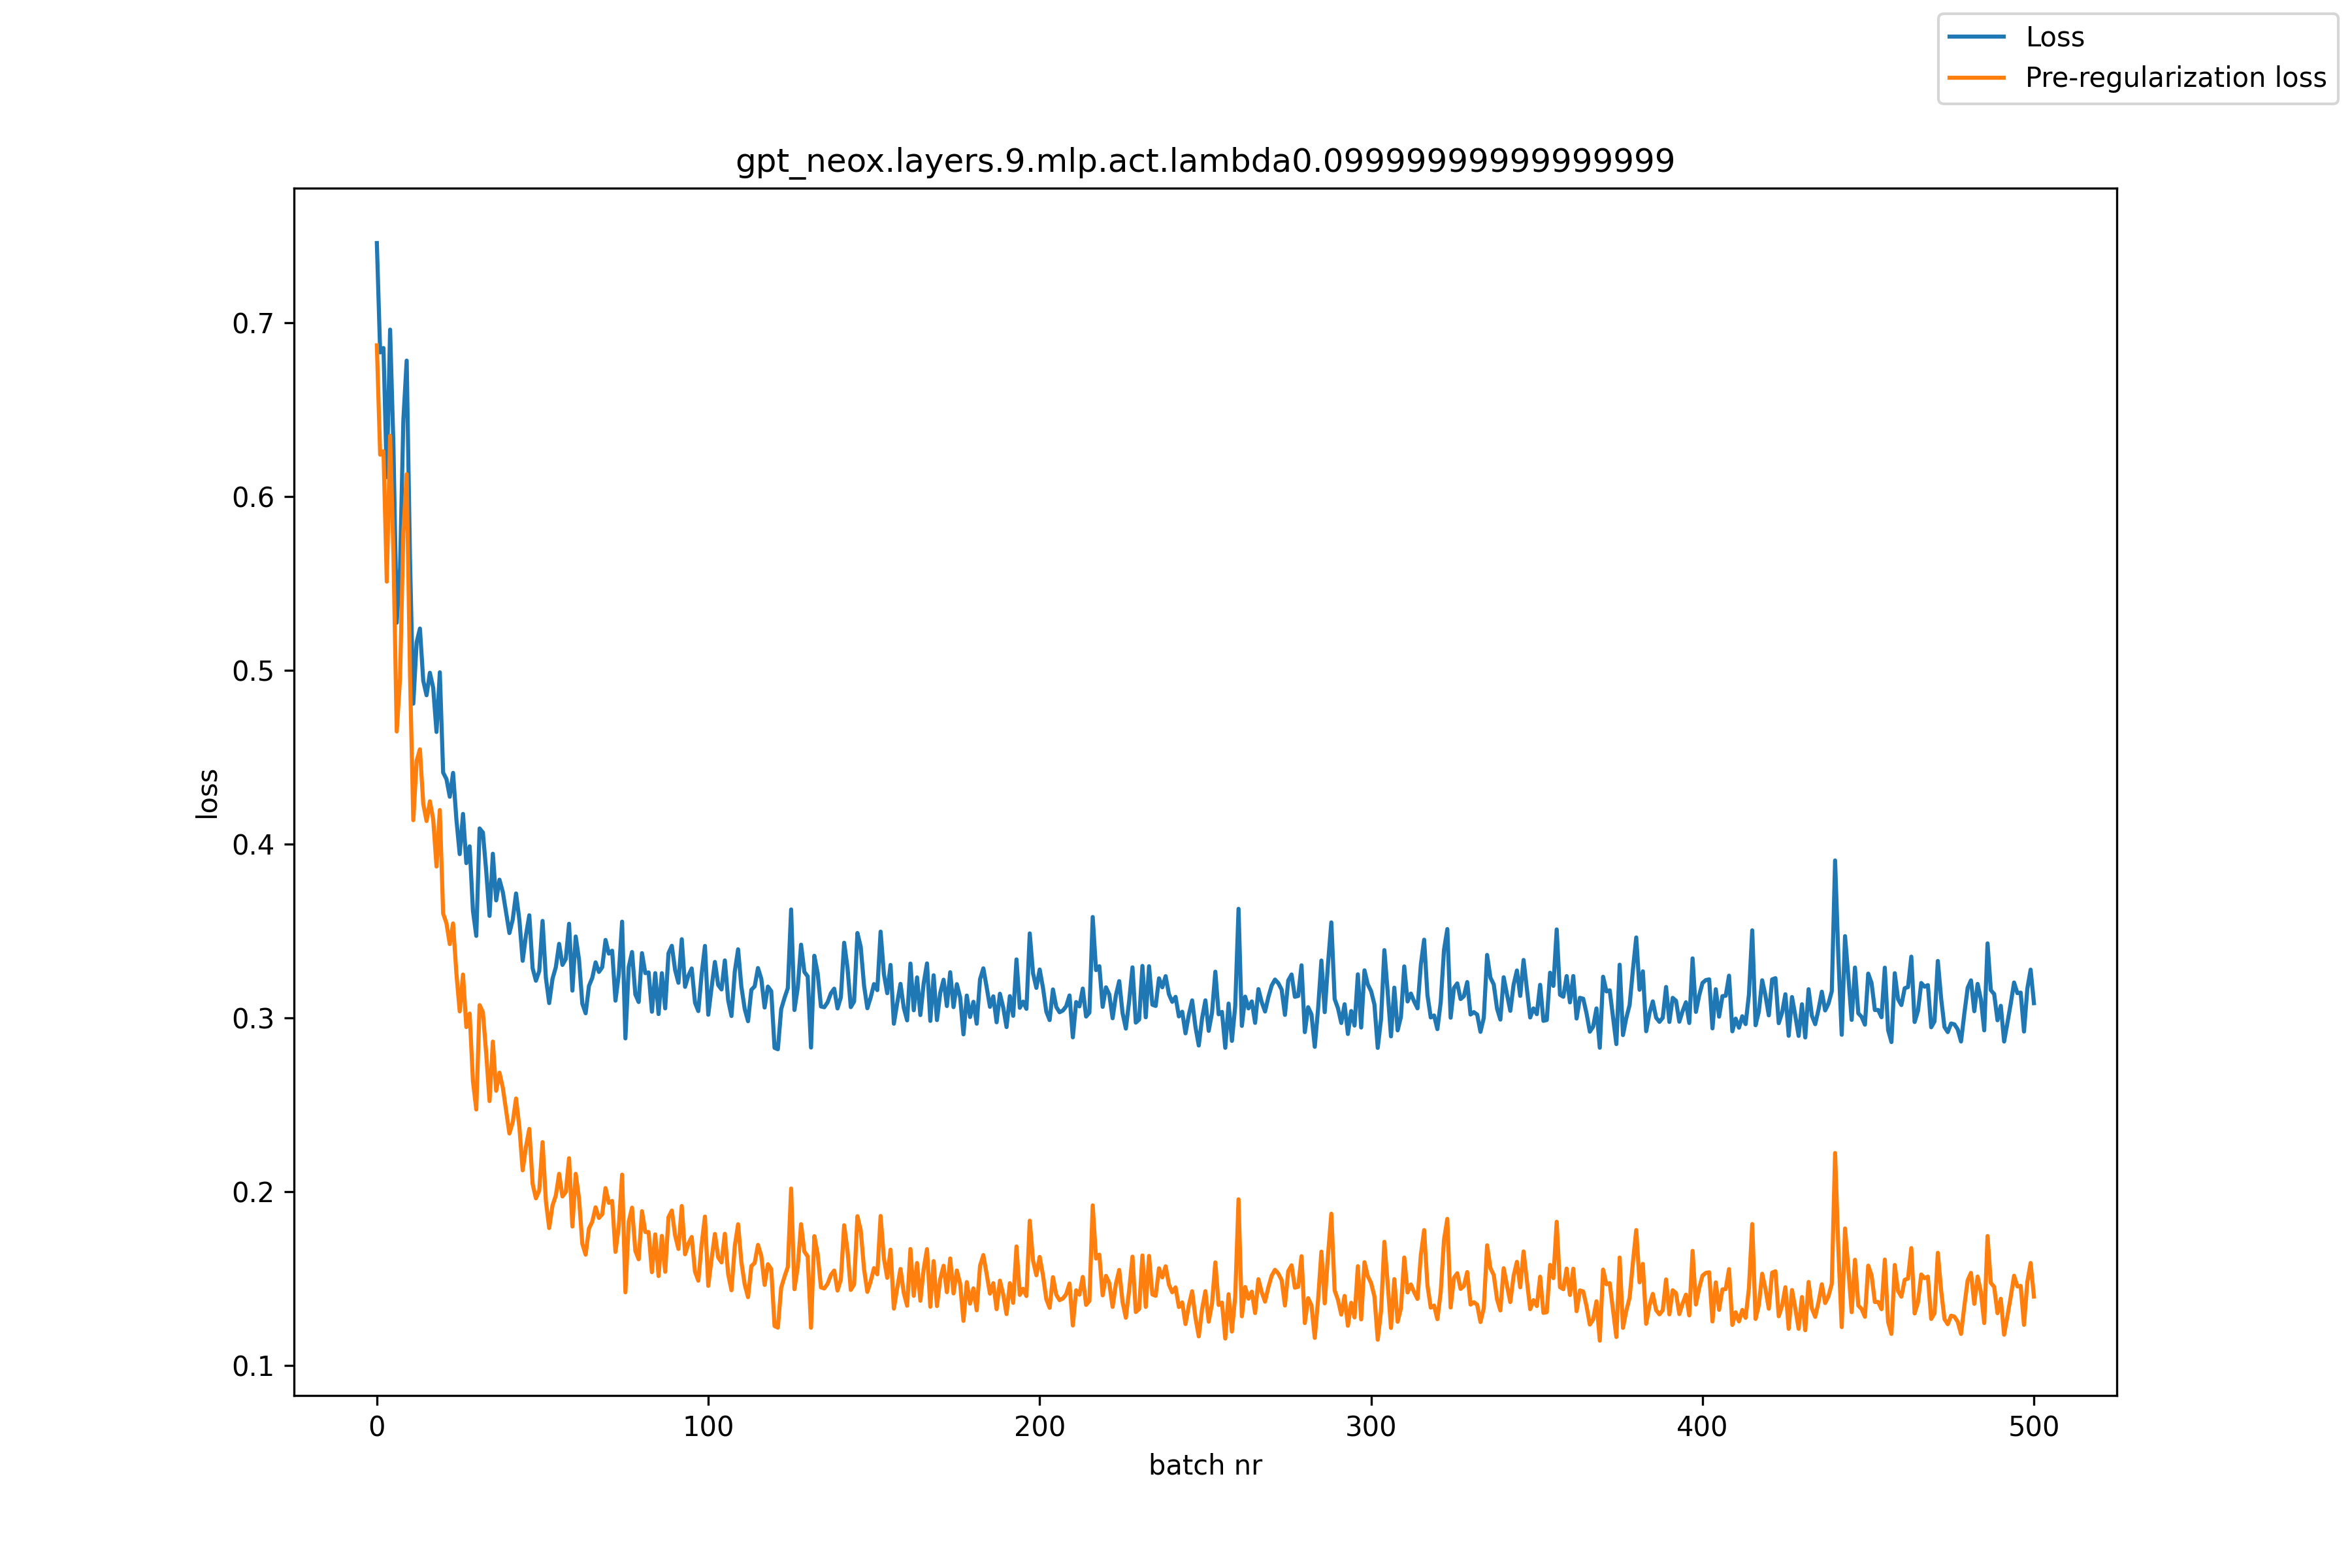

The file beside this chart, header and first rows:
, loss, pre_reg_loss
0, 0.7459, 0.687
1, 0.6829, 0.6241
2, 0.6855, 0.6261
3, 0.6111, 0.551
4, 0.6961, 0.6349
5, 0.6293, 0.5675
6, 0.5274, 0.4648
7, 0.5588, 0.4954
8, 0.6441, 0.5797
9, 0.6782, 0.6129
10, 0.5643, 0.4982
11, 0.4808, 0.4137
12, 0.5161, 0.4479
13, 0.524, 0.4545
14, 0.494, 0.4231
15, 0.4856, 0.4133
16, 0.4986, 0.4246
17, 0.49, 0.4143
18, 0.4645, 0.3871
19, 0.4988, 0.4196
20, 0.4412, 0.3601
21, 0.4374, 0.3545
22, 0.4273, 0.3425
23, 0.441, 0.3544
24, 0.4142, 0.3257
25, 0.3942, 0.3038
26, 0.4174, 0.3249
27, 0.3891, 0.2947
28, 0.3987, 0.3025
29, 0.3615, 0.2635
30, 0.3472, 0.2473
31, 0.409, 0.3073
32, 0.4066, 0.3033
33, 0.3844, 0.2794
34, 0.3587, 0.2521
35, 0.3944, 0.2864
36, 0.3676, 0.2581
37, 0.3795, 0.2685
38, 0.3725, 0.2599
39, 0.3605, 0.2466
40, 0.3488, 0.2335
41, 0.3566, 0.24
42, 0.3716, 0.2536
43, 0.3565, 0.2372
44, 0.3328, 0.2123
45, 0.3477, 0.2259
46, 0.359, 0.2361
47, 0.3286, 0.2045
48, 0.3214, 0.1962
49, 0.327, 0.2007
50, 0.3558, 0.2285
51, 0.323, 0.1946
52, 0.3085, 0.1791
53, 0.3225, 0.192
54, 0.3291, 0.1977
55, 0.3426, 0.2103
56, 0.3305, 0.1972
57, 0.3339, 0.1998
58, 0.3541, 0.2192
59, 0.3157, 0.1799
... 441 more rows
